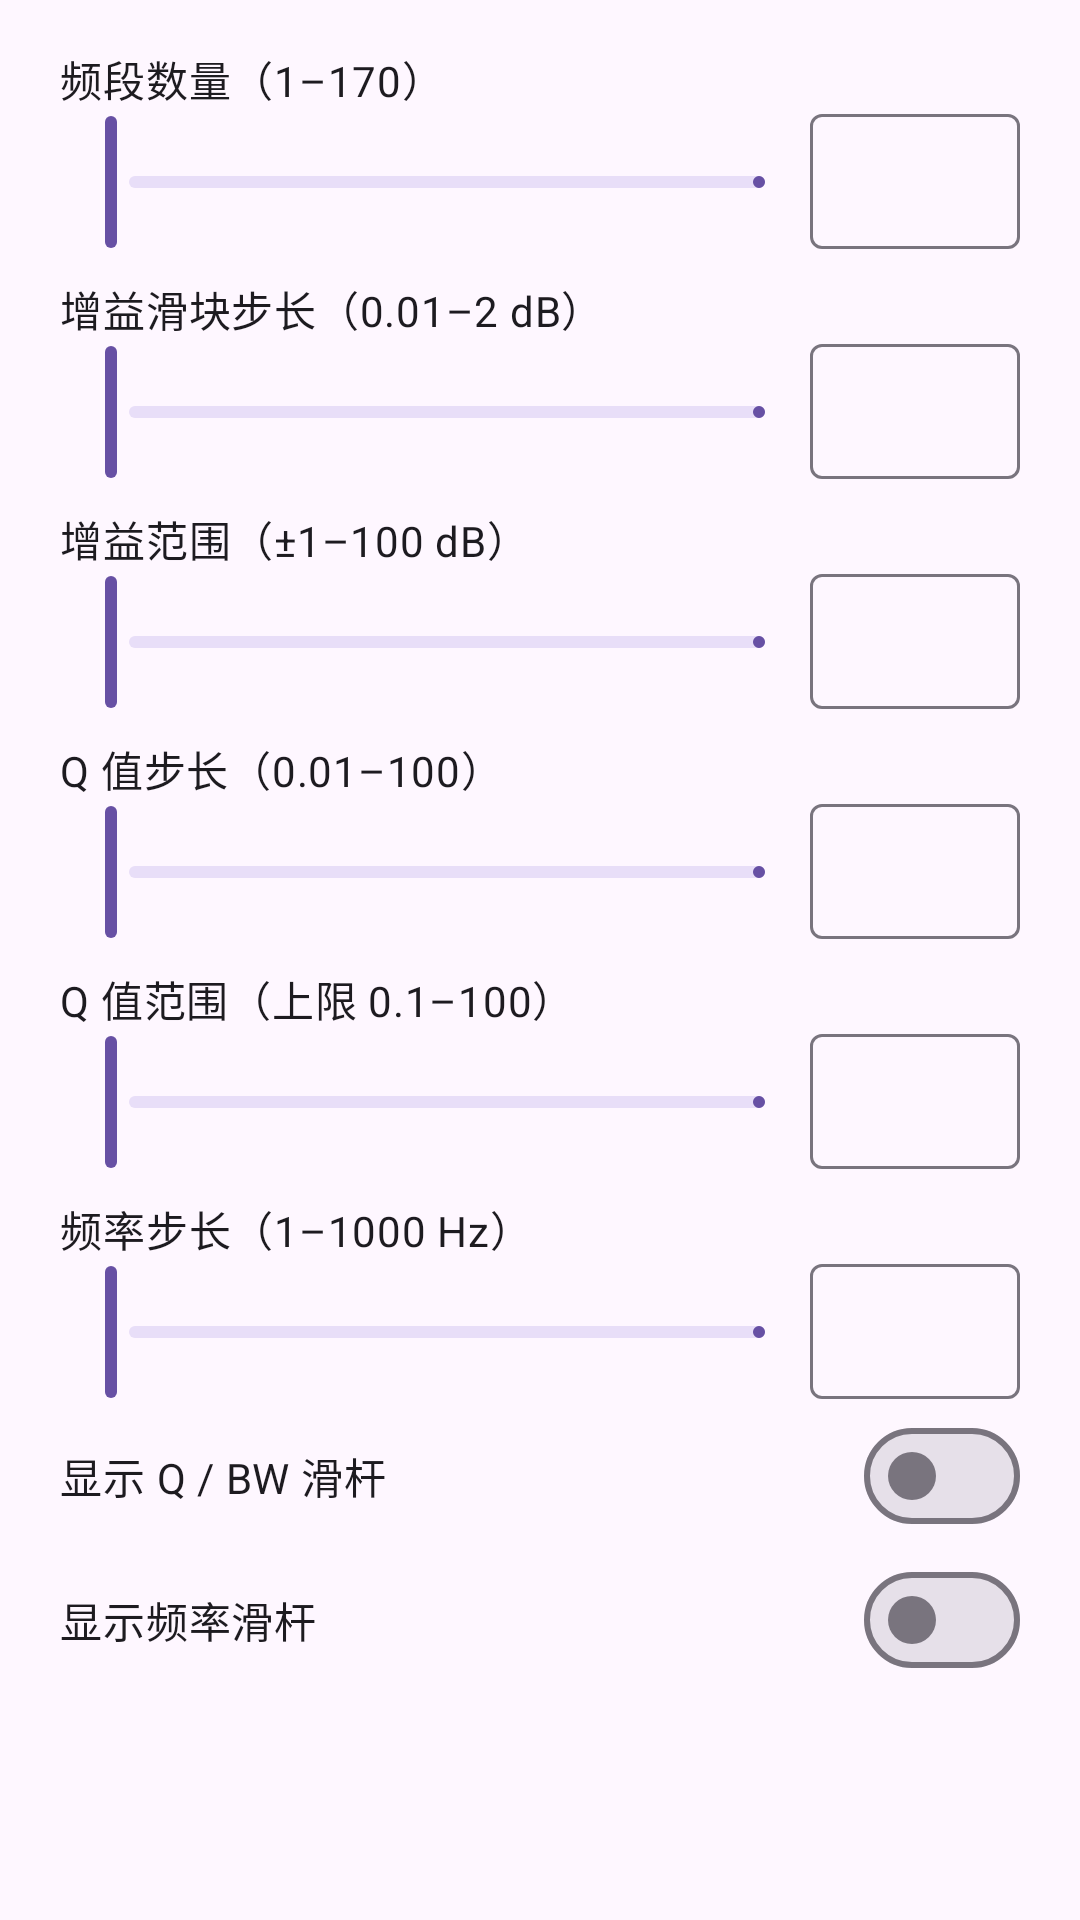

Write the Android layout XML for this screen, with the resource values it uses.
<!-- AndroidManifest.xml: application theme Theme.RootlessJamesDSP -->
<!-- res/layout/peq_settings_dialog.xml -->
<?xml version="1.0" encoding="utf-8"?>
<ScrollView xmlns:android="http://schemas.android.com/apk/res/android" xmlns:app="http://schemas.android.com/apk/res-auto"
    android:layout_width="match_parent" android:layout_height="wrap_content" android:fillViewport="true">
    <LinearLayout android:layout_width="match_parent" android:layout_height="wrap_content"
        android:orientation="vertical" android:paddingHorizontal="20dp" android:paddingVertical="8dp">
        <TextView android:layout_width="match_parent" android:layout_height="wrap_content"
            android:layout_marginTop="8dp" android:labelFor="@id/peq_band_count"
            android:text="@string/peq_band_count" android:textAppearance="?attr/textAppearanceBodyMedium" />
        <LinearLayout android:layout_width="match_parent" android:layout_height="wrap_content"
            android:gravity="center_vertical" android:orientation="horizontal">
            <com.google.android.material.slider.Slider android:id="@+id/peq_band_count_slider"
                android:layout_width="0dp" android:layout_weight="1" android:layout_height="48dp"
                android:contentDescription="@string/peq_band_count" />
            <com.google.android.material.textfield.TextInputLayout android:id="@+id/peq_count_box"
                style="@style/Widget.Material3.TextInputLayout.OutlinedBox"
                android:layout_width="70dp" android:layout_height="wrap_content" app:hintEnabled="false">
                <com.google.android.material.textfield.TextInputEditText android:id="@+id/peq_band_count"
                    android:layout_width="match_parent" android:layout_height="45dp"
                    android:minHeight="45dp" android:paddingVertical="6dp" android:paddingHorizontal="6dp" android:textSize="13sp"
                    android:gravity="center" android:maxLines="1" android:selectAllOnFocus="true"
                    android:contentDescription="@string/peq_band_count" android:inputType="number" />
            </com.google.android.material.textfield.TextInputLayout>
        </LinearLayout>
        <TextView android:layout_width="match_parent" android:layout_height="wrap_content"
            android:layout_marginTop="8dp" android:labelFor="@id/peq_gain_step"
            android:text="@string/peq_gain_step" android:textAppearance="?attr/textAppearanceBodyMedium" />
        <LinearLayout android:layout_width="match_parent" android:layout_height="wrap_content"
            android:gravity="center_vertical" android:orientation="horizontal">
            <com.google.android.material.slider.Slider android:id="@+id/peq_gain_step_slider"
                android:layout_width="0dp" android:layout_weight="1" android:layout_height="48dp"
                android:contentDescription="@string/peq_gain_step" />
            <com.google.android.material.textfield.TextInputLayout android:id="@+id/peq_gain_step_box"
                style="@style/Widget.Material3.TextInputLayout.OutlinedBox"
                android:layout_width="70dp" android:layout_height="wrap_content" app:hintEnabled="false">
                <com.google.android.material.textfield.TextInputEditText android:id="@+id/peq_gain_step"
                    android:layout_width="match_parent" android:layout_height="45dp"
                    android:minHeight="45dp" android:paddingVertical="6dp" android:paddingHorizontal="6dp" android:textSize="13sp"
                    android:gravity="center" android:maxLines="1" android:selectAllOnFocus="true"
                    android:contentDescription="@string/peq_gain_step" android:inputType="numberDecimal" />
            </com.google.android.material.textfield.TextInputLayout>
        </LinearLayout>
        <TextView android:layout_width="match_parent" android:layout_height="wrap_content"
            android:layout_marginTop="8dp" android:labelFor="@id/peq_gain_range"
            android:text="@string/peq_gain_range" android:textAppearance="?attr/textAppearanceBodyMedium" />
        <LinearLayout android:layout_width="match_parent" android:layout_height="wrap_content"
            android:gravity="center_vertical" android:orientation="horizontal">
            <com.google.android.material.slider.Slider android:id="@+id/peq_gain_range_slider"
                android:layout_width="0dp" android:layout_weight="1" android:layout_height="48dp"
                android:contentDescription="@string/peq_gain_range" />
            <com.google.android.material.textfield.TextInputLayout android:id="@+id/peq_gain_range_box"
                style="@style/Widget.Material3.TextInputLayout.OutlinedBox"
                android:layout_width="70dp" android:layout_height="wrap_content" app:hintEnabled="false">
                <com.google.android.material.textfield.TextInputEditText android:id="@+id/peq_gain_range"
                    android:layout_width="match_parent" android:layout_height="45dp"
                    android:minHeight="45dp" android:paddingVertical="6dp" android:paddingHorizontal="6dp" android:textSize="13sp"
                    android:gravity="center" android:maxLines="1" android:selectAllOnFocus="true"
                    android:contentDescription="@string/peq_gain_range" android:inputType="numberDecimal" />
            </com.google.android.material.textfield.TextInputLayout>
        </LinearLayout>
        <TextView android:layout_width="match_parent" android:layout_height="wrap_content"
            android:layout_marginTop="8dp" android:labelFor="@id/peq_q_step"
            android:text="@string/peq_q_step" android:textAppearance="?attr/textAppearanceBodyMedium" />
        <LinearLayout android:layout_width="match_parent" android:layout_height="wrap_content"
            android:gravity="center_vertical" android:orientation="horizontal">
            <com.google.android.material.slider.Slider android:id="@+id/peq_q_step_slider"
                android:layout_width="0dp" android:layout_weight="1" android:layout_height="48dp"
                android:contentDescription="@string/peq_q_step" />
            <com.google.android.material.textfield.TextInputLayout android:id="@+id/peq_q_step_box"
                style="@style/Widget.Material3.TextInputLayout.OutlinedBox"
                android:layout_width="70dp" android:layout_height="wrap_content" app:hintEnabled="false">
                <com.google.android.material.textfield.TextInputEditText android:id="@+id/peq_q_step"
                    android:layout_width="match_parent" android:layout_height="45dp"
                    android:minHeight="45dp" android:paddingVertical="6dp" android:paddingHorizontal="6dp" android:textSize="13sp"
                    android:gravity="center" android:maxLines="1" android:selectAllOnFocus="true"
                    android:contentDescription="@string/peq_q_step" android:inputType="numberDecimal" />
            </com.google.android.material.textfield.TextInputLayout>
        </LinearLayout>
        <TextView android:layout_width="match_parent" android:layout_height="wrap_content"
            android:layout_marginTop="8dp" android:labelFor="@id/peq_q_range"
            android:text="@string/peq_q_range" android:textAppearance="?attr/textAppearanceBodyMedium" />
        <LinearLayout android:layout_width="match_parent" android:layout_height="wrap_content"
            android:gravity="center_vertical" android:orientation="horizontal">
            <com.google.android.material.slider.Slider android:id="@+id/peq_q_range_slider"
                android:layout_width="0dp" android:layout_weight="1" android:layout_height="48dp"
                android:contentDescription="@string/peq_q_range" />
            <com.google.android.material.textfield.TextInputLayout android:id="@+id/peq_q_range_box"
                style="@style/Widget.Material3.TextInputLayout.OutlinedBox"
                android:layout_width="70dp" android:layout_height="wrap_content" app:hintEnabled="false">
                <com.google.android.material.textfield.TextInputEditText android:id="@+id/peq_q_range"
                    android:layout_width="match_parent" android:layout_height="45dp"
                    android:minHeight="45dp" android:paddingVertical="6dp" android:paddingHorizontal="6dp" android:textSize="13sp"
                    android:gravity="center" android:maxLines="1" android:selectAllOnFocus="true"
                    android:contentDescription="@string/peq_q_range" android:inputType="numberDecimal" />
            </com.google.android.material.textfield.TextInputLayout>
        </LinearLayout>
        <TextView android:layout_width="match_parent" android:layout_height="wrap_content"
            android:layout_marginTop="8dp" android:labelFor="@id/peq_frequency_step"
            android:text="@string/peq_frequency_step" android:textAppearance="?attr/textAppearanceBodyMedium" />
        <LinearLayout android:layout_width="match_parent" android:layout_height="wrap_content"
            android:gravity="center_vertical" android:orientation="horizontal">
            <com.google.android.material.slider.Slider android:id="@+id/peq_frequency_step_slider"
                android:layout_width="0dp" android:layout_weight="1" android:layout_height="48dp"
                android:contentDescription="@string/peq_frequency_step" />
            <com.google.android.material.textfield.TextInputLayout android:id="@+id/peq_frequency_step_box"
                style="@style/Widget.Material3.TextInputLayout.OutlinedBox"
                android:layout_width="70dp" android:layout_height="wrap_content" app:hintEnabled="false">
                <com.google.android.material.textfield.TextInputEditText android:id="@+id/peq_frequency_step"
                    android:layout_width="match_parent" android:layout_height="45dp"
                    android:minHeight="45dp" android:paddingVertical="6dp" android:paddingHorizontal="6dp" android:textSize="13sp"
                    android:gravity="center" android:maxLines="1" android:selectAllOnFocus="true"
                    android:contentDescription="@string/peq_frequency_step" android:inputType="numberDecimal" />
            </com.google.android.material.textfield.TextInputLayout>
        </LinearLayout>
        <com.google.android.material.materialswitch.MaterialSwitch android:id="@+id/peq_show_q_slider"
            android:layout_width="match_parent" android:layout_height="wrap_content"
            android:minHeight="48dp" android:text="@string/peq_show_q_slider" />
        <com.google.android.material.materialswitch.MaterialSwitch android:id="@+id/peq_show_frequency_slider"
            android:layout_width="match_parent" android:layout_height="wrap_content"
            android:minHeight="48dp" android:text="@string/peq_show_frequency_slider" />
    </LinearLayout>
</ScrollView>
<!-- resources referenced by this layout -->
<resources>
  <string name="peq_band_count">频段数量（1–170）</string>
  <string name="peq_frequency_step">频率步长（1–1000 Hz）</string>
  <string name="peq_gain_range">增益范围（±1–100 dB）</string>
  <string name="peq_gain_step">增益滑块步长（0.01–2 dB）</string>
  <string name="peq_q_range">Q 值范围（上限 0.1–100）</string>
  <string name="peq_q_step">Q 值步长（0.01–100）</string>
  <string name="peq_show_frequency_slider">显示频率滑杆</string>
  <string name="peq_show_q_slider">显示 Q / BW 滑杆</string>
  <style name="Theme.RootlessJamesDSP" parent="Base.Theme.RootlessJamesDSP" />
  <style name="Base.Theme.RootlessJamesDSP" parent="Theme.Material3.DayNight.NoActionBar">
          
          <item name="android:forceDarkAllowed" tools:targetApi="Q" tools:ignore="ObsoleteSdkInt">false</item>
  
          <item name="android:divider">@color/divider_default</item>
          <item name="android:statusBarColor">@android:color/transparent</item>
  
          
          
  
          <item name="materialSwitchStyle">@style/Widget.Material3.CompoundButton.MaterialSwitch</item>
          <item name="sliderStyle">@style/Widget.DSP.CompactSlider</item>
          <item name="alertDialogTheme">@style/AppTheme.AlertDialogTheme</item>
          <item name="materialCardViewStyle">@style/Theme.RootlessJamesDSP.CardView</item>
          <item name="cardCornerRadius">@dimen/corner_radius</item>
      </style>
  <style name="Widget.DSP.CompactSlider" parent="Widget.Material3.Slider">
          <item name="labelBehavior">floating</item>
          <item name="trackHeight">4dp</item>
          <item name="thumbRadius">6dp</item>
          <item name="thumbElevation">0dp</item>
          <item name="haloRadius">0dp</item>
          <item name="haloColor">@android:color/transparent</item>
      </style>
  <style name="AppTheme.AlertDialogTheme" parent="@style/ThemeOverlay.Material3.MaterialAlertDialog">
          <item name="dialogCornerRadius">28dp</item>
          <item name="colorBackgroundFloating">?attr/colorSurface</item>
      </style>
  <style name="Theme.RootlessJamesDSP.CardView" parent="Widget.Material3.CardView.Elevated" />
</resources>
